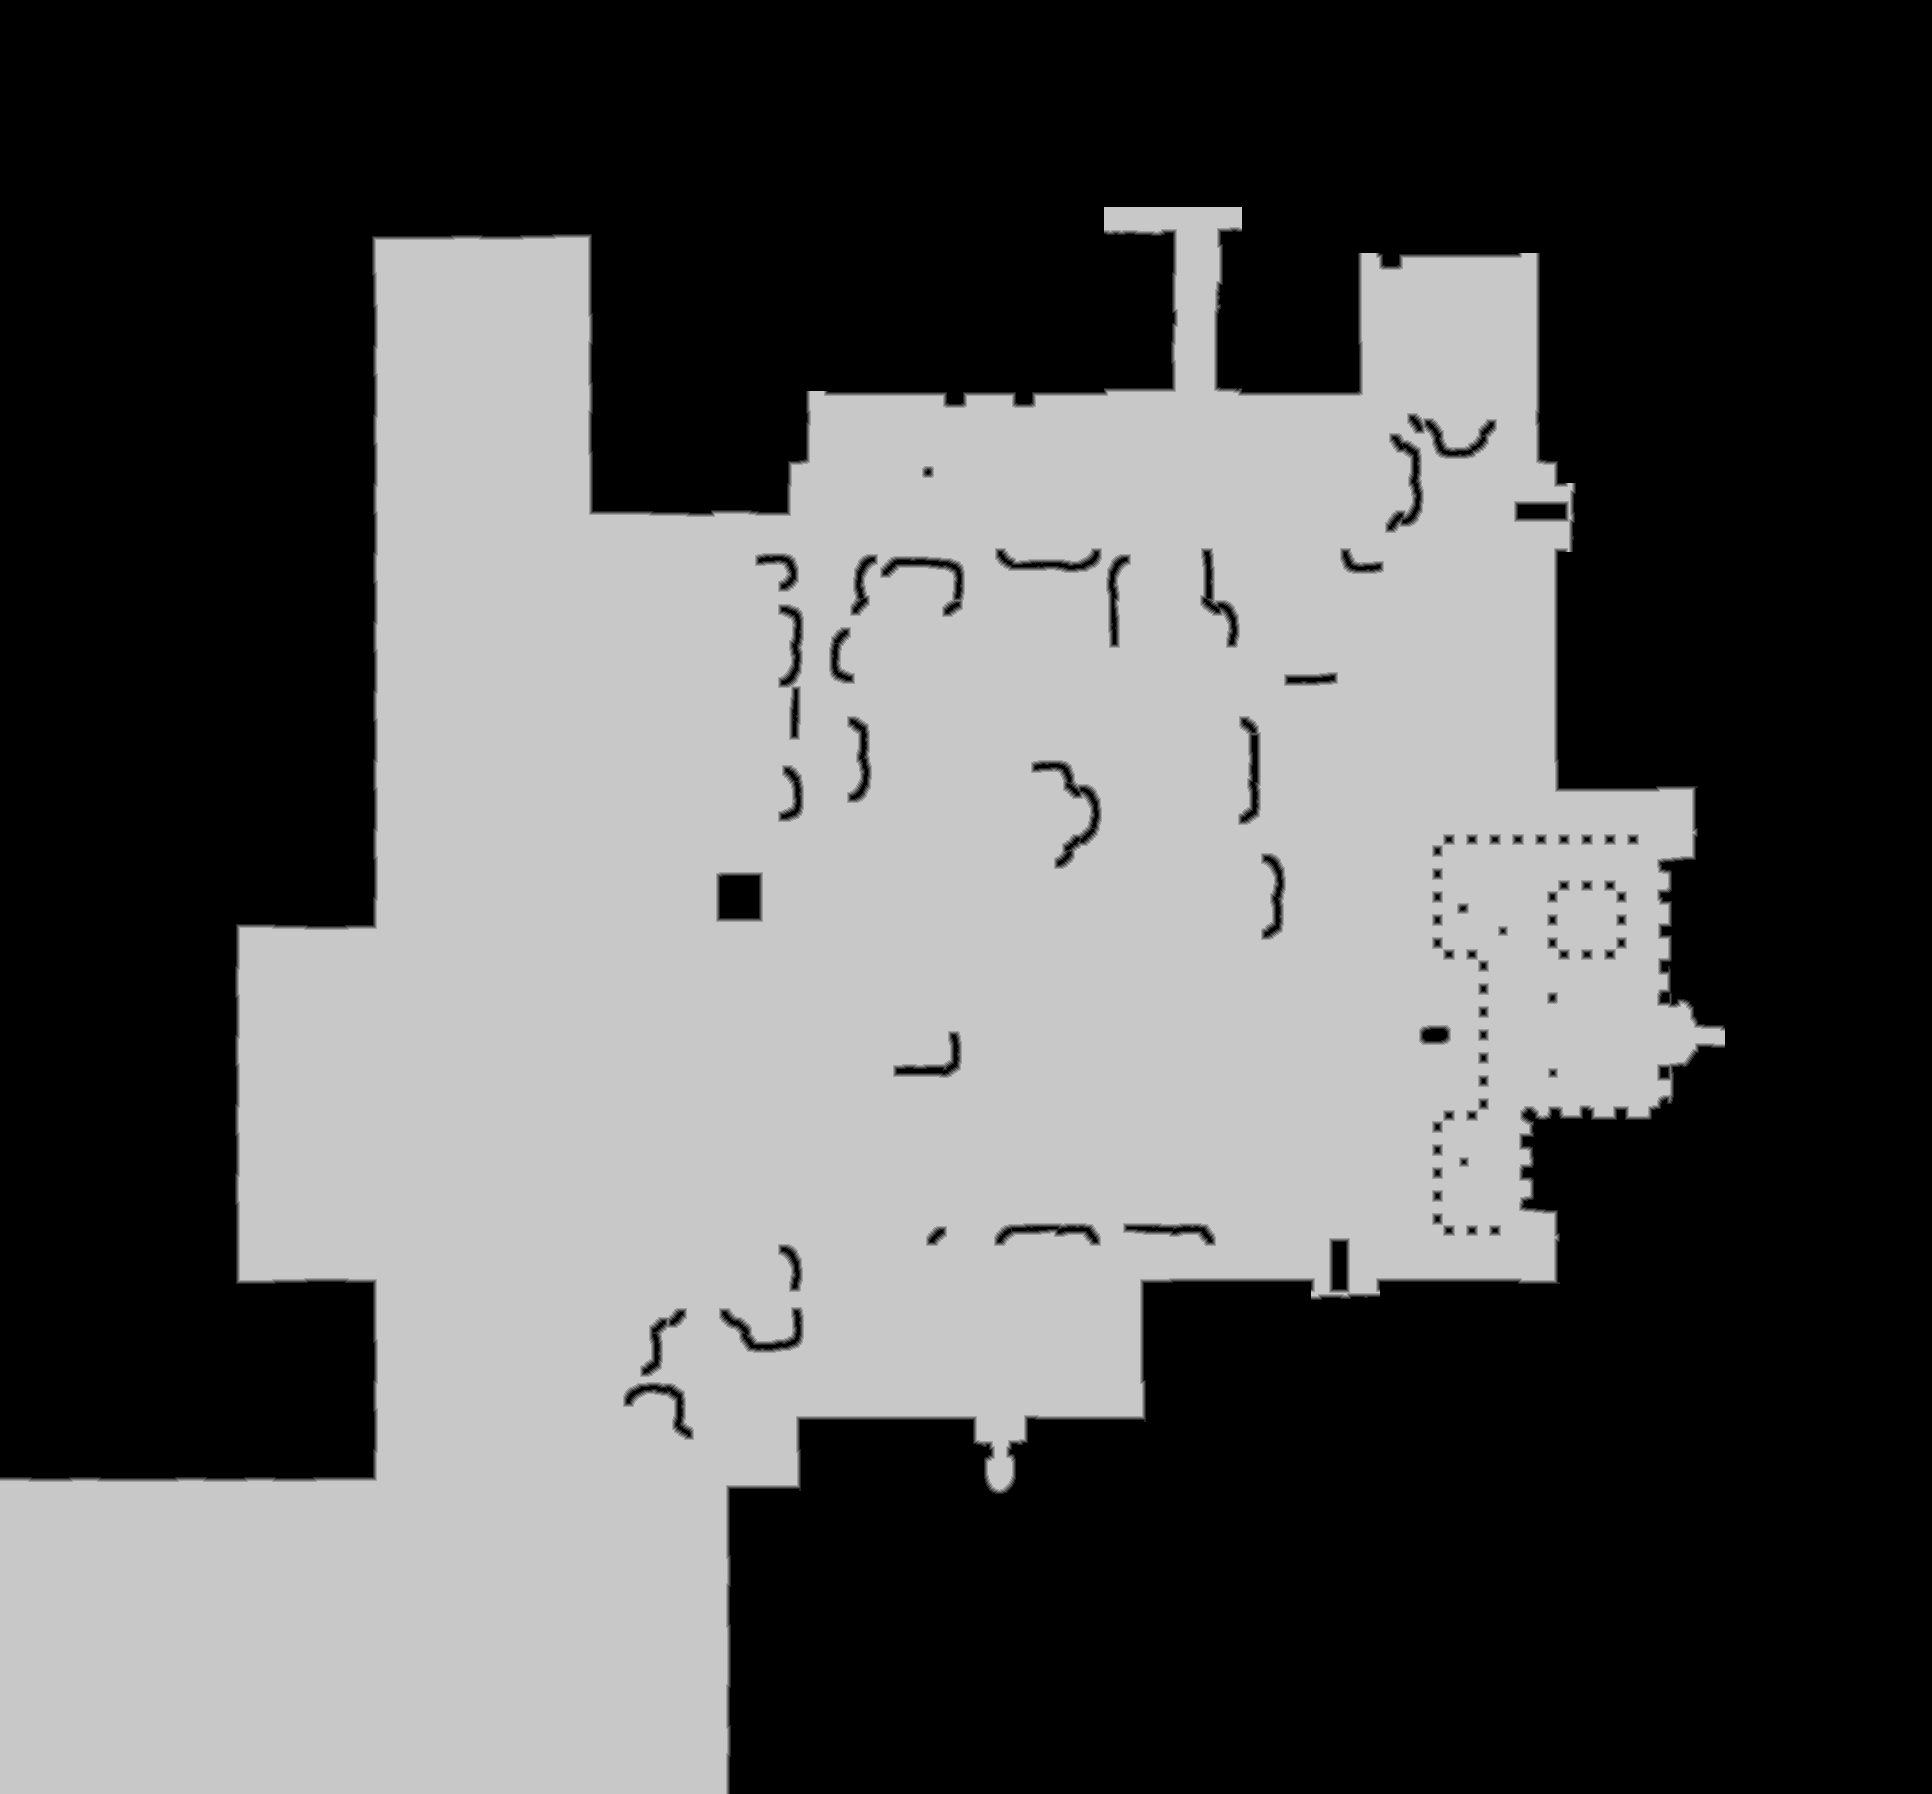

The table this chart was drawn from, first rows:
source	tdt_hull ranged
truth	truth_52f20737448.tsv
width	1932
height	1794
nibble	0	1922265
nibble	1	14812
nibble	2	15414
nibble	3	15975
nibble	4	16532
nibble	5	1481010
